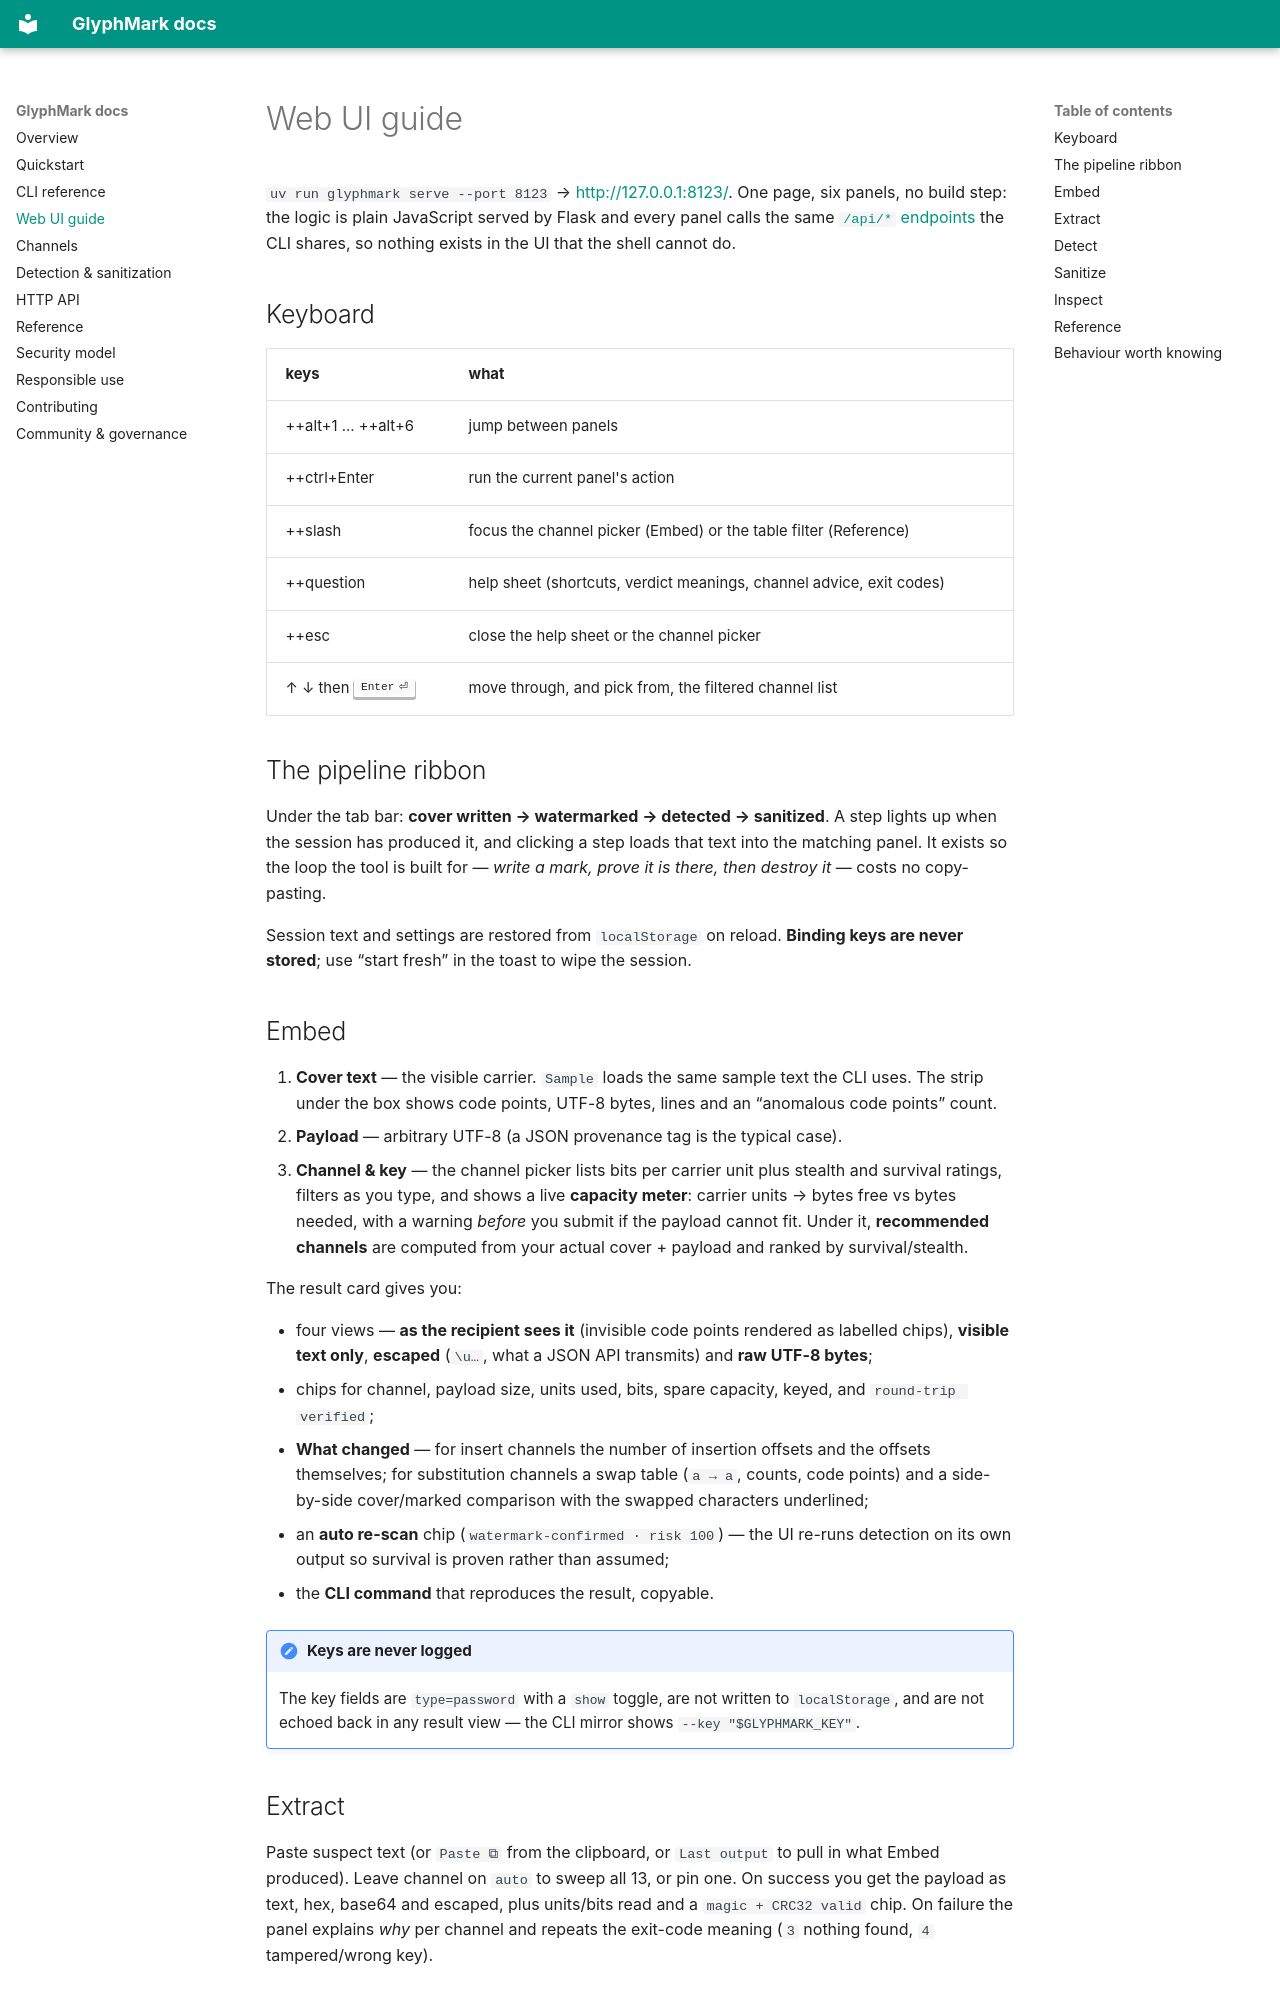

repository: thecsdoctor/glyphmark · page: ui.html · generator: mkdocs

# Web UI guide

`uv run glyphmark serve --port 8123` → <http://127.0.0.1:8123/>. One page, six panels, no build
step: the logic is plain JavaScript served by Flask and every panel calls the same
[`/api/*` endpoints](api.md) the CLI shares, so nothing exists in the UI that the shell cannot do.

## Keyboard

| keys | what |
|---|---|
| ++alt+1 … ++alt+6 | jump between panels |
| ++ctrl+Enter | run the current panel's action |
| ++slash | focus the channel picker (Embed) or the table filter (Reference) |
| ++question | help sheet (shortcuts, verdict meanings, channel advice, exit codes) |
| ++esc | close the help sheet or the channel picker |
| ↑ ↓ then ++return++ | move through, and pick from, the filtered channel list |

## The pipeline ribbon

Under the tab bar: **cover written → watermarked → detected → sanitized**. A step lights up when the
session has produced it, and clicking a step loads that text into the matching panel. It exists so
the loop the tool is built for — *write a mark, prove it is there, then destroy it* — costs no
copy-pasting.

Session text and settings are restored from `localStorage` on reload. **Binding keys are never
stored**; use “start fresh” in the toast to wipe the session.

## Embed

1. **Cover text** — the visible carrier. `Sample` loads the same sample text the CLI uses. The strip
   under the box shows code points, UTF-8 bytes, lines and an “anomalous code points” count.
2. **Payload** — arbitrary UTF-8 (a JSON provenance tag is the typical case).
3. **Channel & key** — the channel picker lists bits per carrier unit plus stealth and survival
   ratings, filters as you type, and shows a live **capacity meter**: carrier units → bytes free vs
   bytes needed, with a warning *before* you submit if the payload cannot fit. Under it,
   **recommended channels** are computed from your actual cover + payload and ranked by
   survival/stealth.

The result card gives you:

* four views — **as the recipient sees it** (invisible code points rendered as labelled chips),
  **visible text only**, **escaped** (`\u…`, what a JSON API transmits) and **raw UTF-8 bytes**;
* chips for channel, payload size, units used, bits, spare capacity, keyed, and
  `round-trip verified`;
* **What changed** — for insert channels the number of insertion offsets and the offsets themselves;
  for substitution channels a swap table (`a → а`, counts, code points) and a side-by-side
  cover/marked comparison with the swapped characters underlined;
* an **auto re-scan** chip (`watermark-confirmed · risk 100`) — the UI re-runs detection on its own
  output so survival is proven rather than assumed;
* the **CLI command** that reproduces the result, copyable.

!!! note "Keys are never logged"
    The key fields are `type=password` with a `show` toggle, are not written to `localStorage`, and
    are not echoed back in any result view — the CLI mirror shows `--key "$GLYPHMARK_KEY"`.

## Extract

Paste suspect text (or `Paste ⧉` from the clipboard, or `Last output` to pull in what Embed produced).
Leave channel on `auto` to sweep all 13, or pin one. On success you get the payload as text, hex,
base64 and escaped, plus units/bits read and a `magic + CRC32 valid` chip. On failure the panel
explains *why* per channel and repeats the exit-code meaning (`3` nothing found, `4` tampered/wrong
key).
